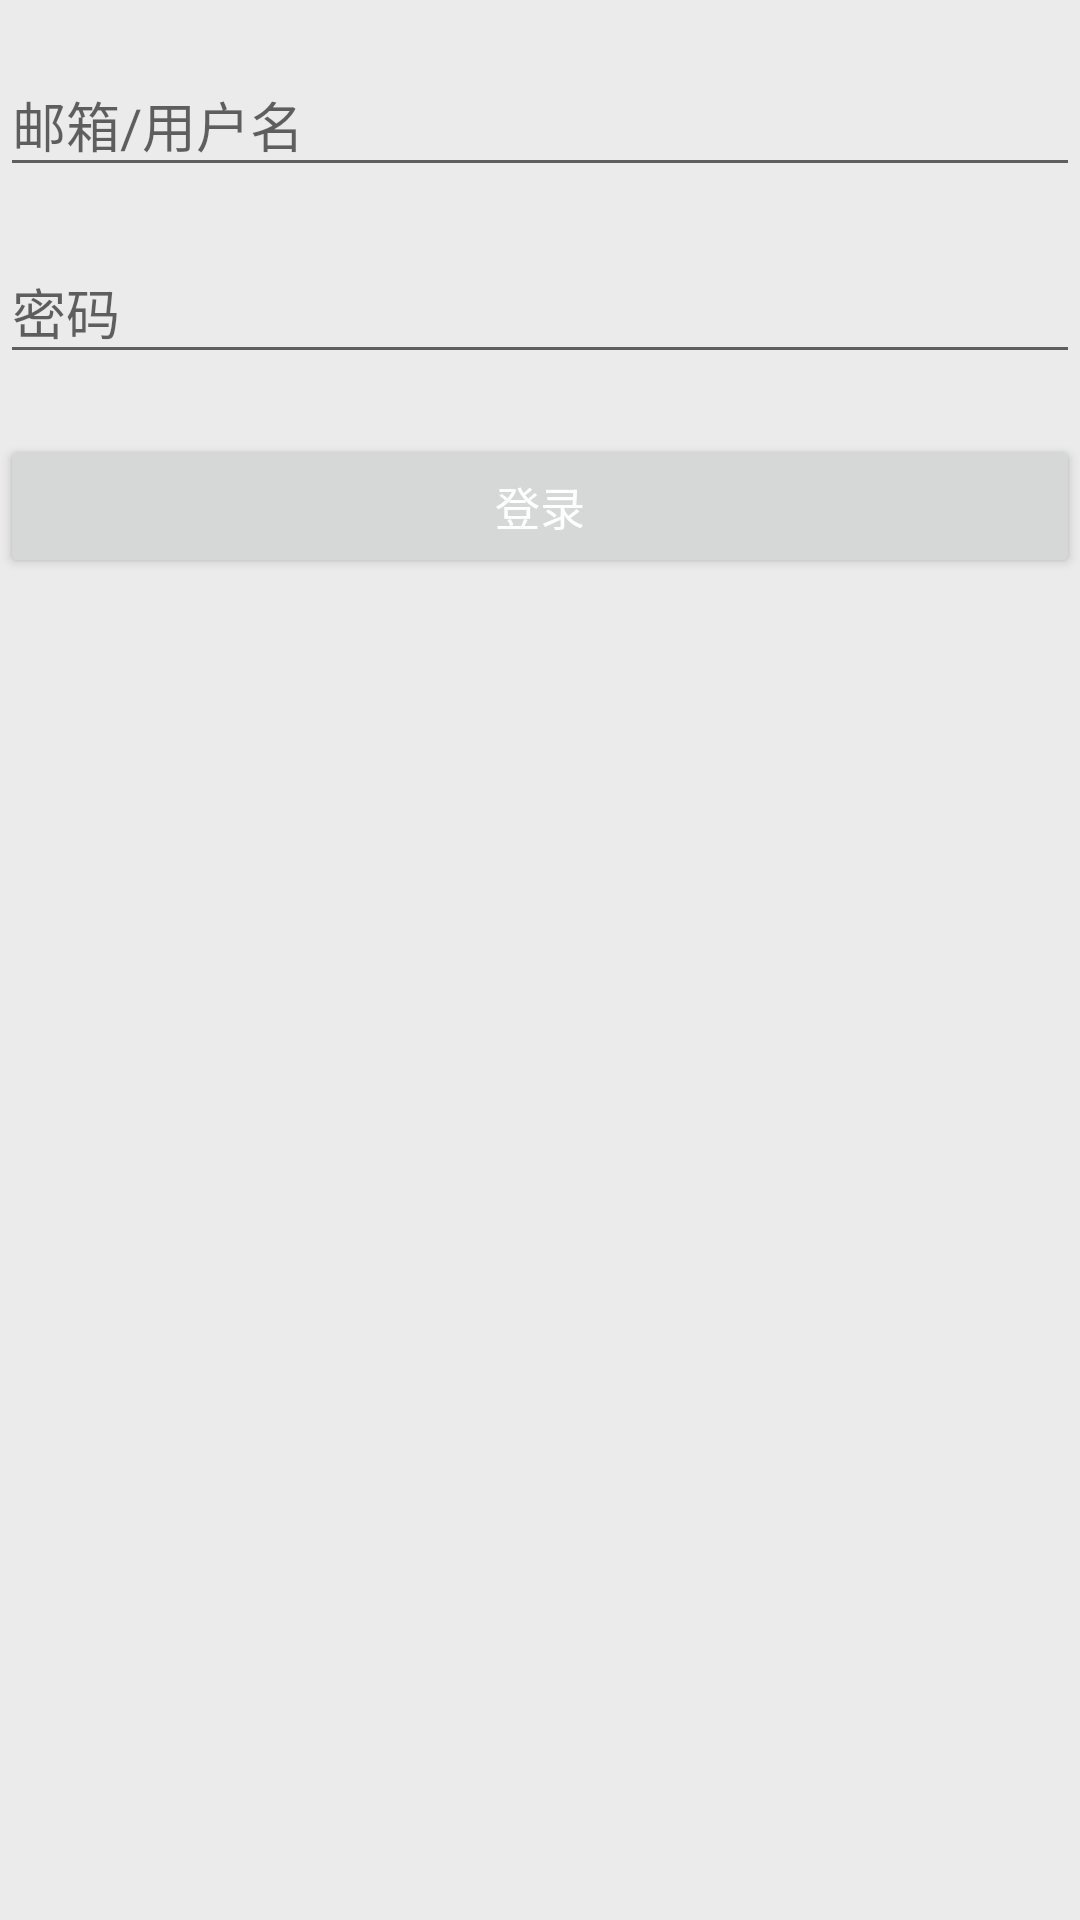

Layout XML and referenced resources for this Android screen:
<!-- AndroidManifest.xml: application theme AppTheme -->
<!-- res/layout/activity_login.xml -->
<?xml version="1.0" encoding="utf-8"?>
<LinearLayout xmlns:android="http://schemas.android.com/apk/res/android"
    android:layout_width="match_parent"
    android:layout_height="wrap_content"
    android:layout_margin="10dp"
    android:orientation="vertical">

    <android.support.design.widget.TextInputLayout
        android:id="@+id/tl_username"
        android:layout_marginTop="10dp"
        android:layout_width="match_parent"
        android:layout_height="wrap_content">
        <android.support.v7.widget.AppCompatEditText
            android:id="@+id/et_username"
            android:hint="邮箱/用户名"
            android:layout_width="match_parent"
            android:layout_height="wrap_content"/>

    </android.support.design.widget.TextInputLayout>

    <android.support.design.widget.TextInputLayout
        android:id="@+id/tl_pwd"
        android:layout_marginTop="10dp"
        android:layout_width="match_parent"
        android:layout_height="wrap_content">
        <android.support.v7.widget.AppCompatEditText
            android:id="@+id/et_pwd"
            android:inputType="textPassword"
            android:hint="密码"
            android:layout_width="match_parent"
            android:layout_height="wrap_content"/>

    </android.support.design.widget.TextInputLayout>

    <android.support.v7.widget.AppCompatButton
        android:id="@+id/bt_login"
        android:layout_marginTop="20dp"
        android:text="登录"
        android:gravity="center"
        android:textSize="15sp"
        android:textColor="@color/white"
        android:layout_width="match_parent"
        android:layout_height="wrap_content"/>

</LinearLayout>
<!-- resources referenced by this layout -->
<resources>
  <color name="white">#FFFFFF</color>
  <style name="AppTheme" parent="Theme.AppCompat.Light.NoActionBar">
          
          <item name="colorPrimary">@color/colorPrimary</item>
          <item name="colorPrimaryDark">@color/colorPrimaryDark</item>
          <item name="android:windowBackground">@color/window_bg</item>
          <item name="actionBarTheme">@style/ThemeOverlay.AppCompat.Dark</item>
      </style>
  <color name="colorPrimary">#22292c</color>
  <color name="colorPrimaryDark">#282c2d</color>
  <color name="window_bg">#ebebeb</color>
</resources>
